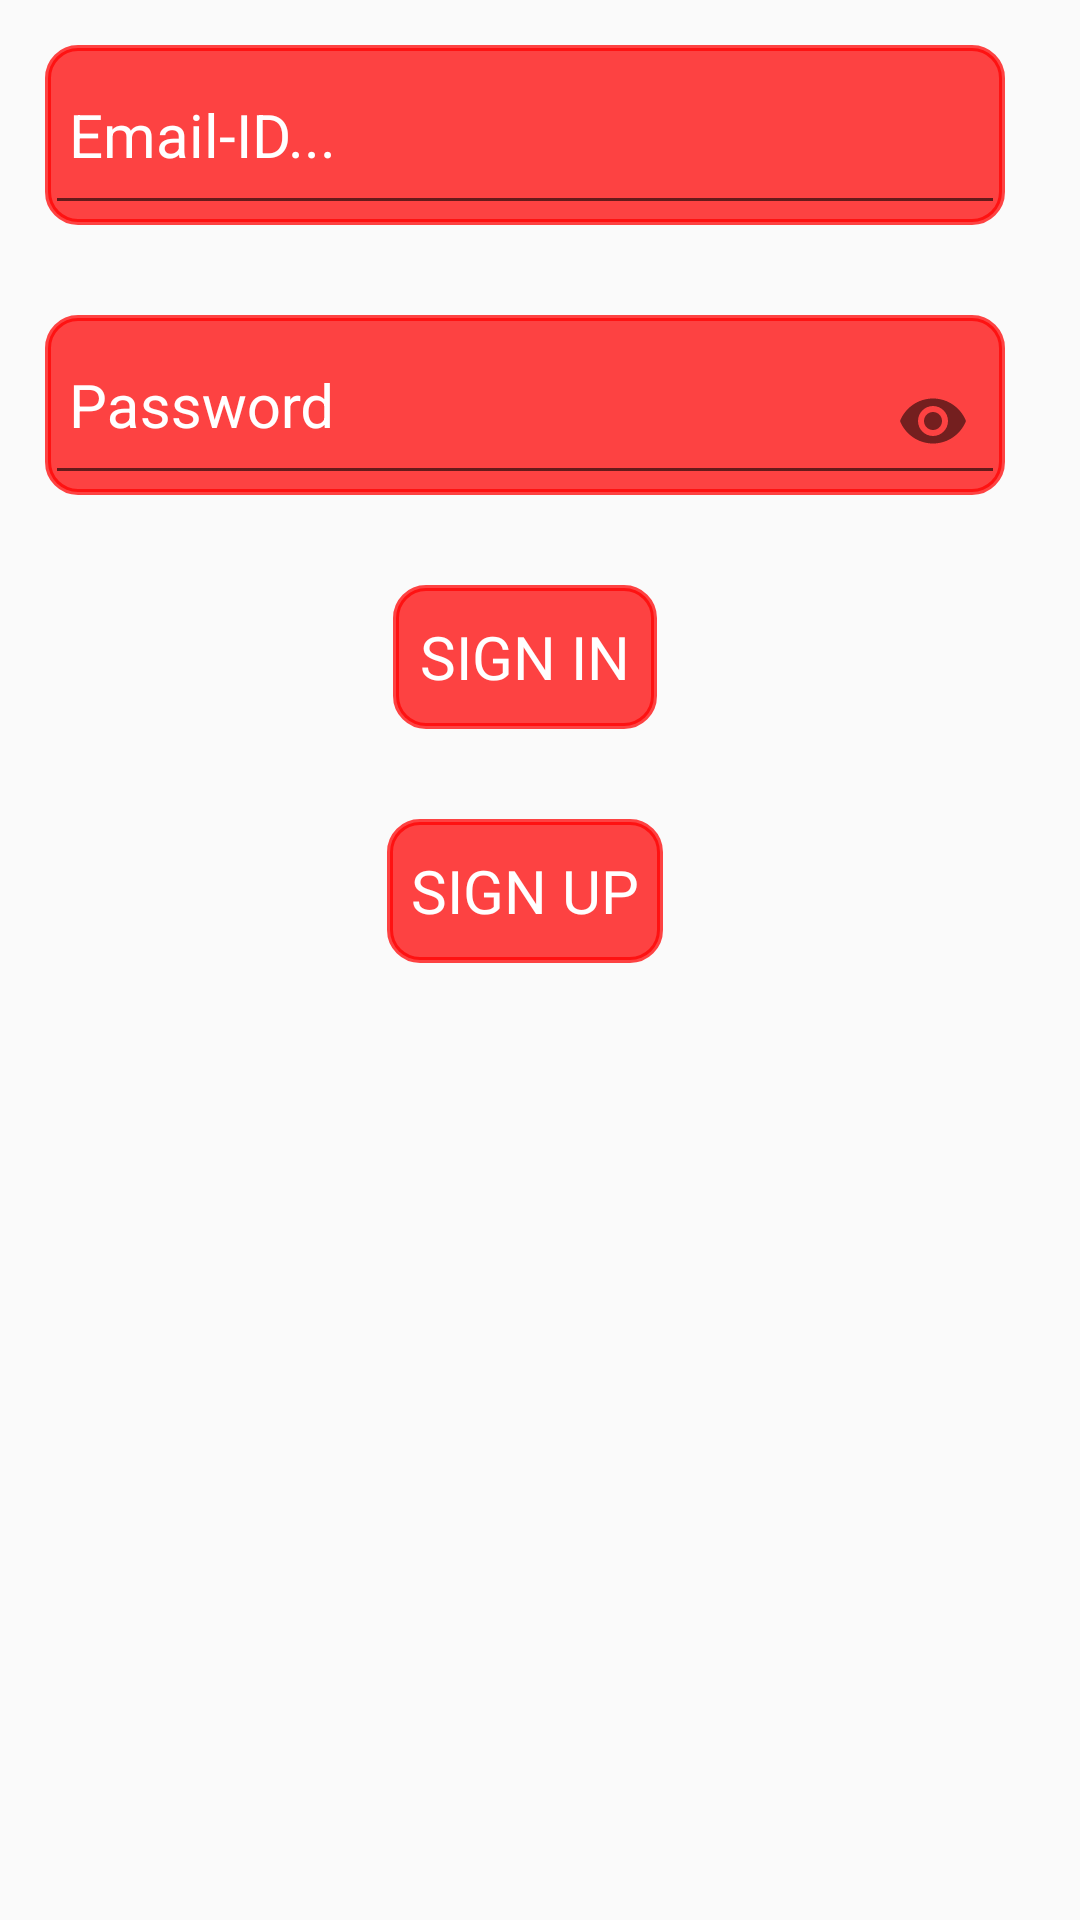

Write the Android layout XML for this screen, with the resource values it uses.
<!-- AndroidManifest.xml: application theme AppTheme -->
<!-- res/layout/activity_login.xml -->
<?xml version="1.0" encoding="utf-8"?>
<ScrollView
    xmlns:android="http://schemas.android.com/apk/res/android"
    xmlns:app="http://schemas.android.com/apk/res-auto"
    xmlns:tools="http://schemas.android.com/tools"
    android:layout_width="match_parent"
    android:layout_height="match_parent"
    tools:context=".LoginActivity">

    <LinearLayout
        android:layout_width="match_parent"
        android:layout_height="match_parent"
        android:orientation="vertical"
        android:scrollbarSize="10dp"
        android:scrollbarAlwaysDrawVerticalTrack="true"
        android:scrollbarDefaultDelayBeforeFade="1500"
        android:scrollbars="vertical"
        android:scrollbarStyle="insideInset">


        <com.google.android.material.textfield.TextInputLayout
            android:layout_width="match_parent"
            android:layout_height="60dp"
            android:background="@drawable/back"
            android:textColor="#ffffff"
            android:textColorHint="#ffffff"
            android:fontFamily="@font/qbold"
            android:layout_marginLeft="15sp"
            android:layout_marginTop="15sp"
            android:layout_marginRight="15sp"
            android:layout_marginBottom="15sp">

            <EditText
                android:id="@+id/e1"
                android:layout_width="match_parent"
                android:layout_height="match_parent"
                android:layout_gravity="center"
                android:paddingTop="8sp"
                android:paddingLeft="8sp"
                android:paddingRight="8sp"
                android:paddingBottom="8sp"
                android:focusableInTouchMode="true"
                android:gravity="start"
                android:hint="Email-ID..."
                android:inputType="textEmailAddress"
                android:textSize="20sp"
                android:tooltipText="Email-ID..." />

        </com.google.android.material.textfield.TextInputLayout>


        <com.google.android.material.textfield.TextInputLayout
            android:layout_width="match_parent"
            android:layout_height="60dp"
            android:layout_marginRight="15sp"
            android:layout_marginLeft="15sp"
            android:layout_marginBottom="15sp"
            android:layout_marginTop="15sp"
            android:layout_gravity="center"
            android:background="@drawable/back"
            app:passwordToggleEnabled="true"
            android:textColorHint="#ffffff"
            android:textColor="#ffffff"
            android:fontFamily="@font/qbold">

            <EditText
                android:id="@+id/e2"
                android:paddingTop="8sp"
                android:paddingBottom="8sp"
                android:paddingRight="8sp"
                android:paddingLeft="8sp"
                android:layout_height="match_parent"
                android:layout_width="match_parent"
                android:hint="Password"
                android:textSize="20sp"
                android:layout_gravity="center"
                android:gravity="start"
                android:inputType="textPassword"
                android:tooltipText="Password"/>

        </com.google.android.material.textfield.TextInputLayout>

        <Button
            android:layout_width="wrap_content"
            android:layout_height="wrap_content"
            android:id="@+id/b1"
            android:layout_gravity="center"
            android:gravity="center"
            android:paddingTop="8sp"
            android:paddingBottom="8sp"
            android:paddingRight="8sp"
            android:paddingLeft="8sp"
            android:layout_marginRight="15sp"
            android:layout_marginLeft="15sp"
            android:layout_marginBottom="15sp"
            android:layout_marginTop="15sp"
            android:fontFamily="@font/qbold"
            android:textSize="20sp"
            android:text="Sign In"
            android:textColor="#ffffff"
            android:tooltipText="Sign In"
            android:background="@drawable/back" />

        <Button
            android:layout_width="wrap_content"
            android:layout_height="wrap_content"
            android:id="@+id/b2"
            android:layout_gravity="center"
            android:gravity="center"
            android:paddingTop="8sp"
            android:paddingBottom="8sp"
            android:paddingRight="8sp"
            android:paddingLeft="8sp"
            android:layout_marginRight="15sp"
            android:layout_marginLeft="15sp"
            android:layout_marginBottom="15sp"
            android:layout_marginTop="15sp"
            android:fontFamily="@font/qbold"
            android:textSize="20sp"
            android:text="Sign Up"
            android:textColor="#ffffff"
            android:tooltipText="Sign Up"
            android:background="@drawable/back" />

    </LinearLayout>

</ScrollView>
<!-- resources referenced by this layout -->
<resources>
  <!-- drawable back (drawable) -->
  <?xml version="1.0" encoding="utf-8"?>
  <shape
      xmlns:android="http://schemas.android.com/apk/res/android"
      android:shape="rectangle"
      android:dither="true"
      android:tint="#bbff0000">
  
      <corners
          android:topLeftRadius="10sp"
          android:bottomRightRadius="10sp"
          android:bottomLeftRadius="10sp"
          android:topRightRadius="10sp"/>
  
      <stroke
          android:width="2sp"
          android:color="#000000" />
  
  </shape>
  <style name="AppTheme" parent="Theme.AppCompat.Light.NoActionBar">
          
          <item name="colorPrimary">@color/colorPrimary</item>
          <item name="colorPrimaryDark">@color/colorPrimaryDark</item>
          <item name="colorAccent">@color/colorAccent</item>
      </style>
  <color name="colorPrimary">#00ffff</color>
  <color name="colorPrimaryDark">#00574B</color>
  <color name="colorAccent">#D81B60</color>
</resources>
